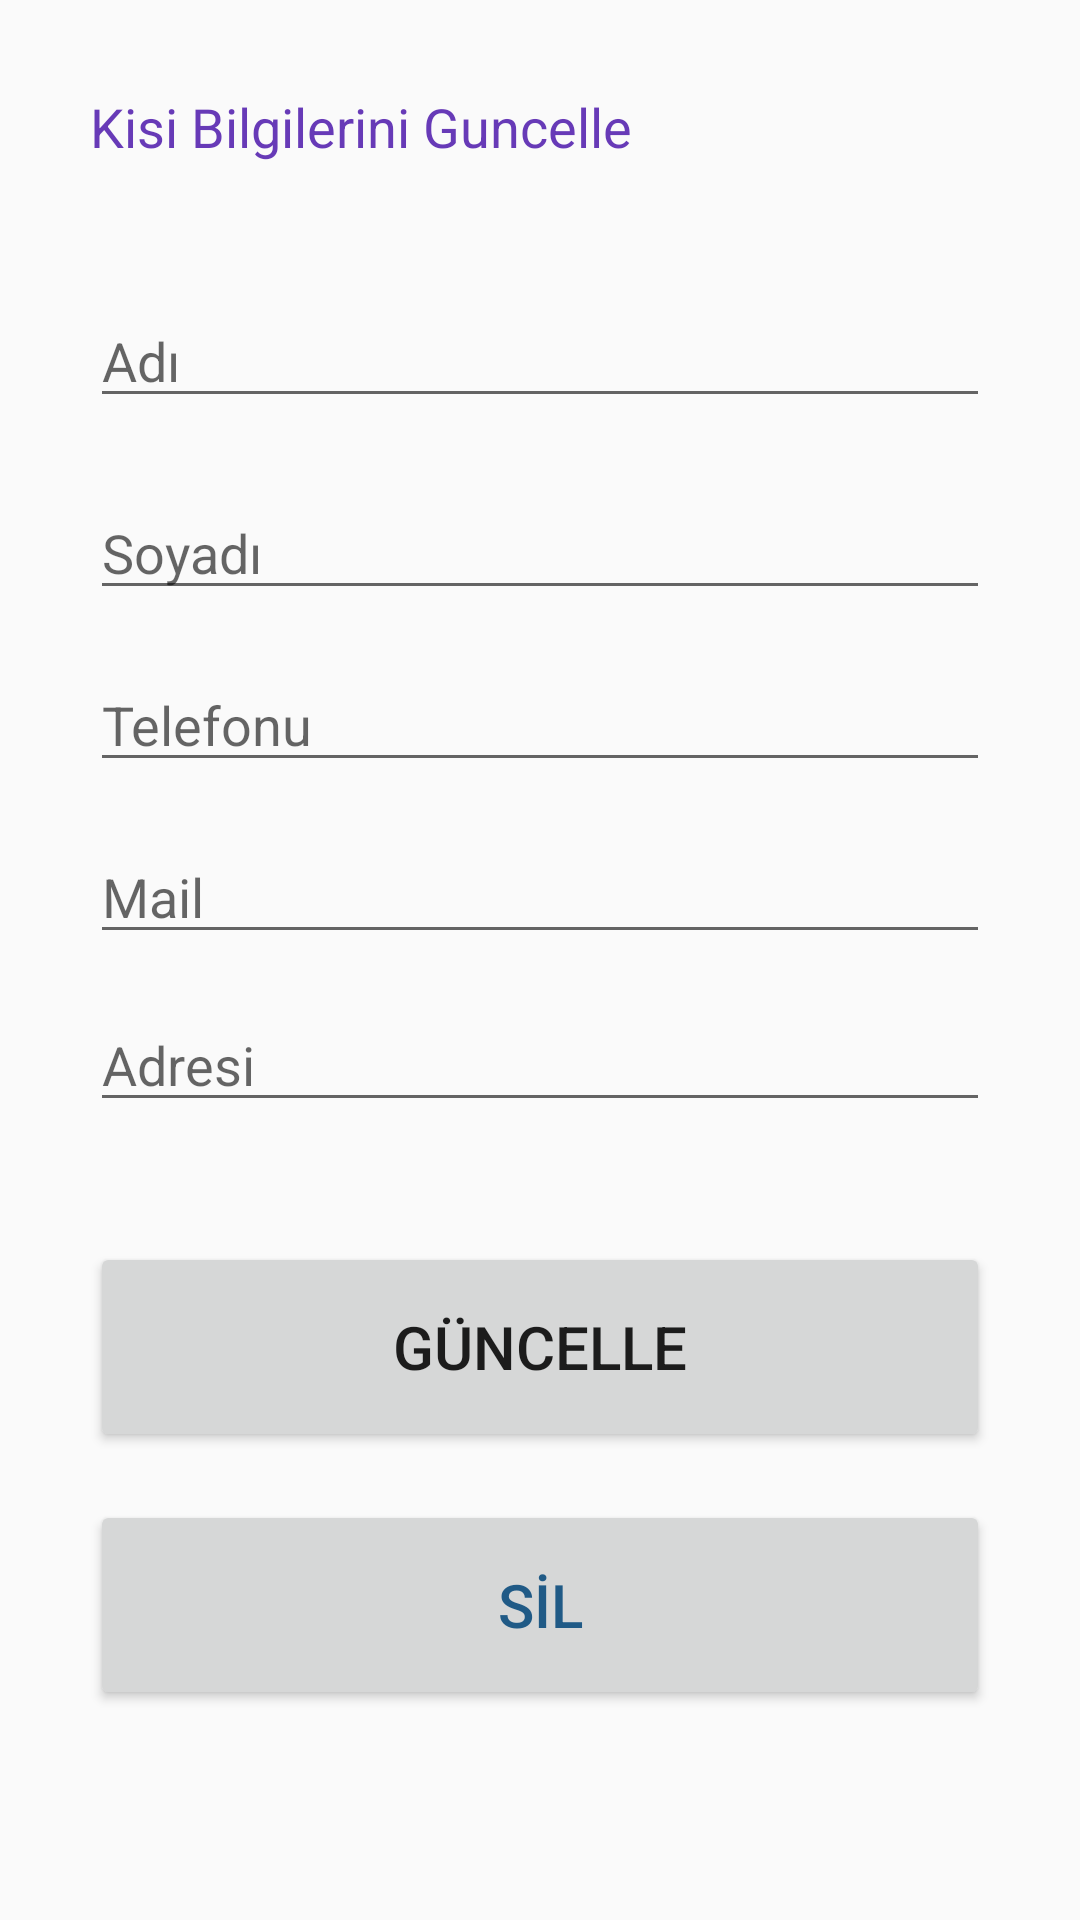

Here is an Android app screen rendered from its layout file. Give the layout XML and the strings, colors and styles it references.
<!-- AndroidManifest.xml: application theme AppTheme -->
<!-- res/layout/activity_guncelleme.xml -->
<?xml version="1.0" encoding="utf-8"?>
<androidx.constraintlayout.widget.ConstraintLayout xmlns:android="http://schemas.android.com/apk/res/android"
                                                   xmlns:app="http://schemas.android.com/apk/res-auto"
                                                   xmlns:tools="http://schemas.android.com/tools"
                                                   android:layout_width="match_parent"
                                                   android:layout_height="match_parent"
                                                   tools:context="com.example.rehber.EklemeIslemi"
                                                   android:padding="30dp">

    <EditText
            android:id="@+id/soyad_input2"
            android:layout_width="match_parent"
            android:layout_height="wrap_content"
            android:layout_marginTop="132dp"
            android:ems="10"
            android:hint="Soyadı"
            android:inputType="textPersonName"
            app:layout_constraintEnd_toEndOf="parent"
            app:layout_constraintStart_toStartOf="parent"
            app:layout_constraintTop_toTopOf="parent" app:layout_constraintHorizontal_bias="0.733" tools:ignore=""/>
    <EditText
            android:id="@+id/ad_input2"
            android:layout_width="match_parent"
            android:layout_height="wrap_content"
            android:layout_marginTop="68dp"
            android:ems="10"
            android:hint="Adı"
            android:inputType="textPersonName"
            app:layout_constraintEnd_toEndOf="parent"
            app:layout_constraintStart_toStartOf="parent"
            app:layout_constraintTop_toTopOf="parent" app:layout_constraintHorizontal_bias="0.733" android:autofillHints=""/>
    <EditText
            android:id="@+id/telefon_input2"
            android:layout_width="match_parent"
            android:layout_height="wrap_content"
            android:layout_marginTop="16dp"
            android:ems="10"
            android:hint="Telefonu"
            android:inputType="text"
            app:layout_constraintEnd_toEndOf="parent"
            app:layout_constraintStart_toStartOf="parent"
            app:layout_constraintTop_toBottomOf="@+id/soyad_input2"/>

    <EditText
            android:id="@+id/adres_input2"
            android:layout_width="match_parent"
            android:layout_height="wrap_content"
            android:layout_marginTop="72dp"
            android:ems="10"
            android:hint="Adresi"
            android:inputType="text"
            app:layout_constraintEnd_toEndOf="parent"
            app:layout_constraintStart_toStartOf="parent"
            app:layout_constraintTop_toBottomOf="@+id/telefon_input2"/>
    <EditText
            android:id="@+id/mail_input2"
            android:layout_width="match_parent"
            android:layout_height="wrap_content"
            android:layout_marginTop="16dp"
            android:ems="10"
            android:hint="Mail"
            android:inputType="text"
            app:layout_constraintEnd_toEndOf="parent"
            app:layout_constraintStart_toStartOf="parent"
            app:layout_constraintTop_toBottomOf="@+id/telefon_input2"/>
    <Button
            android:id="@+id/guncelleme_button"
            android:layout_width="match_parent"
            android:layout_height="70dp"
            android:layout_marginTop="40dp"
            android:text="GÜNCELLE"
            android:textSize="20sp"
            android:textAllCaps="false"
            app:layout_constraintEnd_toEndOf="parent"
            app:layout_constraintStart_toStartOf="parent"
            app:layout_constraintTop_toBottomOf="@+id/adres_input2"/>

    <Button
            android:id="@+id/silme_button"
            android:layout_width="match_parent"
            android:layout_height="70dp"
            android:layout_marginTop="16dp"
            android:text="SİL"
            android:textAllCaps="false"
            android:textColor="@color/teal"
            android:textSize="20sp"
            app:layout_constraintEnd_toEndOf="parent"
            app:layout_constraintStart_toStartOf="parent"
            app:layout_constraintTop_toBottomOf="@+id/guncelleme_button"/>
    <TextView
            android:text="@string/textview_guncelle"
            android:layout_width="wrap_content"
            android:layout_height="wrap_content" android:id="@+id/textView" tools:layout_editor_absoluteY="16dp" tools:layout_editor_absoluteX="16dp" tools:text="@string/kisi_guncelle"
            android:textSize="18sp" android:textColor="#673AB7" tools:visibility="visible" android:visibility="visible" tools:ignore="MissingConstraints"/>

</androidx.constraintlayout.widget.ConstraintLayout>
<!-- resources referenced by this layout -->
<resources>
  <color name="teal">#205A86</color>
  <string name="kisi_guncelle">Kişi Bilgilerini Güncelle</string>
  <string name="textview_guncelle">Kisi Bilgilerini Guncelle</string>
  <style name="AppTheme" parent="Theme.AppCompat.DayNight.DarkActionBar">
  
          <item name="colorPrimary">@color/colorPrimary</item>
          <item name="colorPrimaryDark">@color/colorPrimaryDark</item>
          <item name="colorAccent">@color/colorAccent</item>
      </style>
  <color name="colorPrimary">#992d6b</color>
  <color name="colorPrimaryDark">#55193b</color>
  <color name="colorAccent">#c3709f</color>
</resources>
